Run: headless pygame with SDL's dummy video driver; simulated clock (each Clock.tick advances the game by its frame time, no real sleeping); random seed 0; keys injected as events and as key.get_pressed() state; no mouse input.
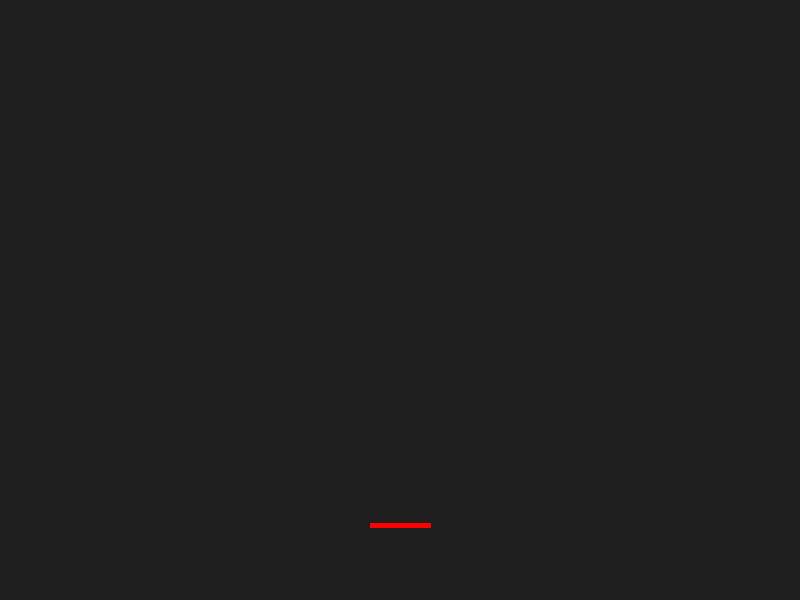
Frame 1 of 4 · flips 1–60 · no input
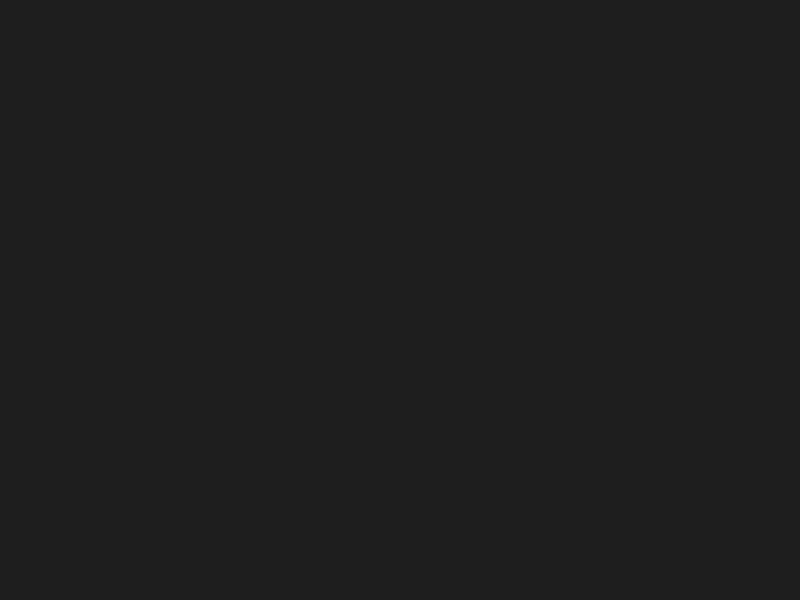
Frame 2 of 4 · flips 61–180 · tapped SPACE, RETURN · held RIGHT (→), D
Frame 3 of 4 · flips 181–300 · held DOWN (↓), S · screen unchanged from frame 2, image omitted
Frame 4 of 4 · flips 301–420 · held LEFT (←), A, UP (↑), W · screen unchanged from frame 3, image omitted

The pygame program that drew these frames:

import pygame
import math

# Constants
GRAVITY = 0.15
DRAG = 0.99
FPS = 60
WIDTH, HEIGHT = 800, 600

class Drone:
    def __init__(self):
        self.x, self.y = WIDTH // 2, HEIGHT // 2
        self.angle = 0
        self.vx, self.vy = 0, 0
        self.v_angle = 0
        self.width = 60
        
    def update(self, thrust_l, thrust_r):
        # 1. Calculate Total Thrust and Torque
        total_thrust = thrust_l + thrust_r
        torque = (thrust_r - thrust_l) * 0.5
        
        # 2. Physics: Update Acceleration
        # Thrust acts perpendicular to the drone's body
        ax = total_thrust * math.sin(math.radians(self.angle))
        ay = -total_thrust * math.cos(math.radians(self.angle)) + GRAVITY
        
        # 3. Update Velocities
        self.vx = (self.vx + ax) * DRAG
        self.vy = (self.vy + ay) * DRAG
        self.v_angle = (self.v_angle + torque) * 0.9  # Angular damping
        
        # 4. Update Position
        self.x += self.vx
        self.y += self.vy
        self.angle += self.v_angle

    def draw(self, screen):
        # Draw the drone body as a line/rectangle
        start_pos = (self.x - (self.width/2) * math.cos(math.radians(self.angle)),
                     self.y - (self.width/2) * math.sin(math.radians(self.angle)))
        end_pos = (self.x + (self.width/2) * math.cos(math.radians(self.angle)),
                   self.y + (self.width/2) * math.sin(math.radians(self.angle)))
        pygame.draw.line(screen, (255, 0, 0), start_pos, end_pos, 5)

# Pygame Setup
pygame.init()
screen = pygame.display.set_mode((WIDTH, HEIGHT))
clock = pygame.time.Clock()
drone = Drone()

running = True
while running:
    screen.fill((30, 30, 30))
    t_l, t_r = 0, 0
    
    # Input Handling
    keys = pygame.key.get_pressed()
    if keys[pygame.K_q]: t_l = 0.3  # Left motor
    if keys[pygame.K_p]: t_r = 0.3  # Right motor

    for event in pygame.event.get():
        if event.type == pygame.QUIT:
            running = False

    drone.update(t_l, t_r)
    drone.draw(screen)
    
    pygame.display.flip()
    clock.tick(FPS)

pygame.quit()
